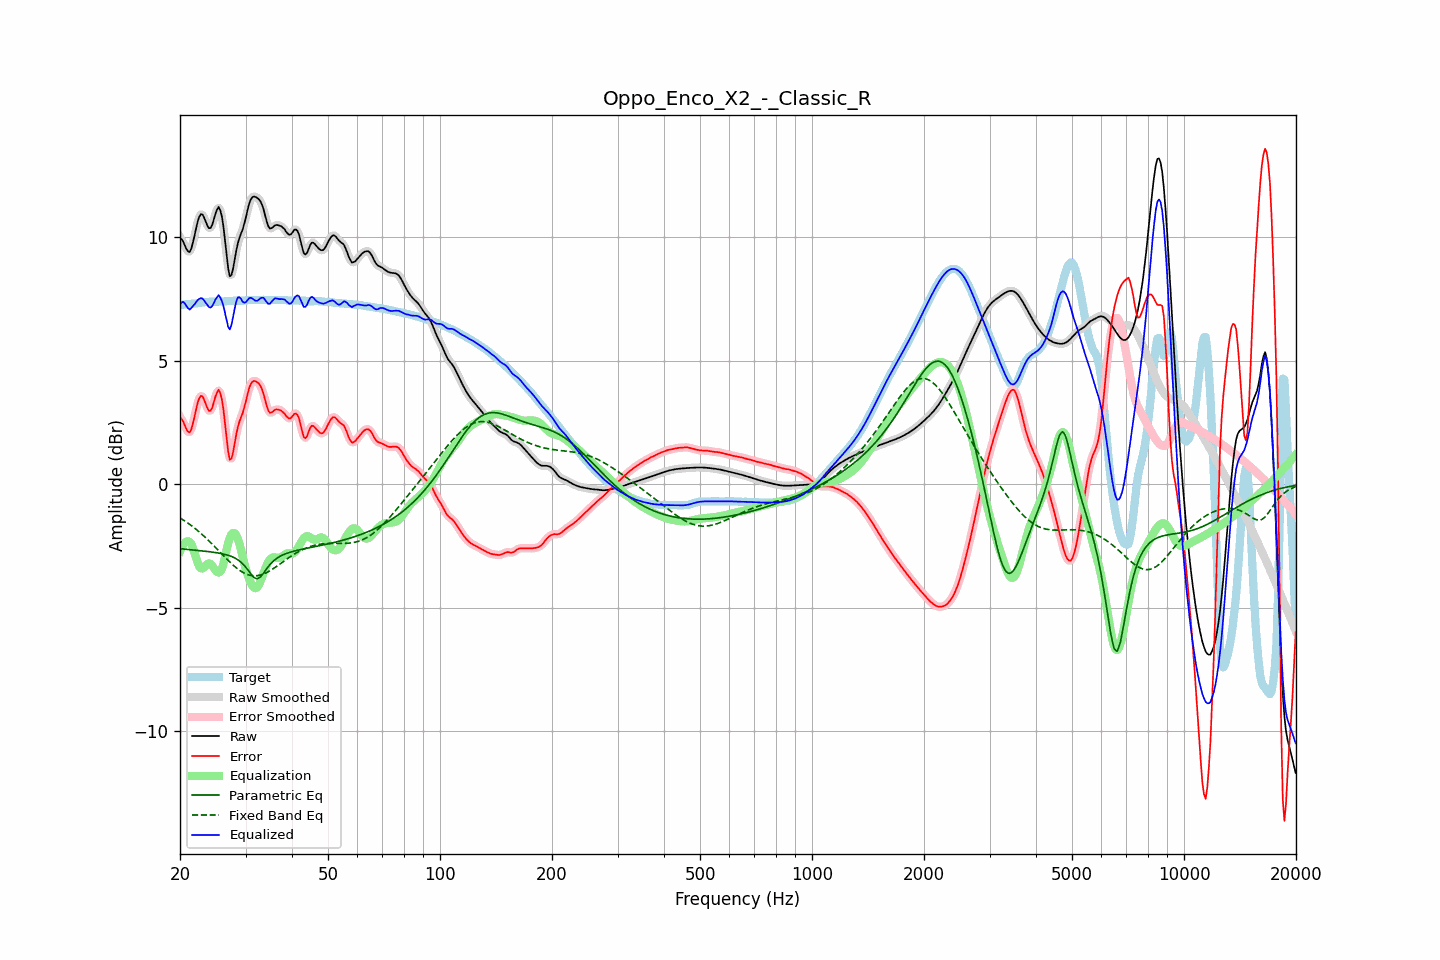

The table this chart was drawn from, first rows:
frequency, raw, error, smoothed, error_smoothed, equalization, parametric_eq, fixed_band_eq, equalized_raw, equalized_smoothed, target
20.00, 9.99, 2.72, 10.02, 2.75, -2.71, -2.60, -1.35, 7.28, 7.31, 7.27
20.20, 9.93, 2.65, 9.90, 2.63, -2.56, -2.61, -1.40, 7.37, 7.34, 7.27
20.40, 9.82, 2.54, 9.79, 2.51, -2.44, -2.61, -1.44, 7.39, 7.35, 7.28
20.61, 9.68, 2.39, 9.68, 2.39, -2.35, -2.62, -1.48, 7.33, 7.32, 7.29
20.81, 9.53, 2.24, 9.53, 2.24, -2.31, -2.63, -1.52, 7.22, 7.22, 7.30
21.02, 9.44, 2.14, 9.43, 2.13, -2.30, -2.63, -1.57, 7.13, 7.13, 7.30
21.23, 9.41, 2.10, 9.44, 2.13, -2.33, -2.64, -1.61, 7.08, 7.10, 7.31
21.44, 9.54, 2.22, 9.55, 2.24, -2.40, -2.65, -1.66, 7.14, 7.15, 7.31
21.66, 9.78, 2.46, 9.77, 2.45, -2.56, -2.65, -1.71, 7.22, 7.20, 7.32
21.87, 10.06, 2.73, 10.06, 2.74, -2.77, -2.66, -1.76, 7.29, 7.29, 7.32
22.09, 10.36, 3.03, 10.36, 3.03, -2.98, -2.66, -1.82, 7.38, 7.38, 7.33
22.31, 10.64, 3.31, 10.63, 3.29, -3.18, -2.67, -1.87, 7.46, 7.45, 7.34
22.54, 10.84, 3.49, 10.83, 3.49, -3.32, -2.68, -1.92, 7.52, 7.51, 7.34
22.76, 10.94, 3.59, 10.93, 3.58, -3.40, -2.69, -1.98, 7.54, 7.53, 7.35
22.99, 10.93, 3.57, 10.91, 3.55, -3.40, -2.69, -2.04, 7.53, 7.51, 7.36
23.22, 10.80, 3.43, 10.80, 3.43, -3.35, -2.70, -2.10, 7.45, 7.45, 7.37
23.45, 10.64, 3.26, 10.64, 3.26, -3.28, -2.71, -2.16, 7.36, 7.36, 7.38
23.69, 10.48, 3.10, 10.48, 3.09, -3.22, -2.71, -2.22, 7.26, 7.26, 7.39
23.92, 10.37, 2.98, 10.39, 2.99, -3.19, -2.72, -2.28, 7.18, 7.19, 7.39
24.16, 10.38, 2.98, 10.40, 3.00, -3.22, -2.73, -2.35, 7.16, 7.18, 7.40
24.40, 10.50, 3.10, 10.52, 3.12, -3.29, -2.74, -2.41, 7.22, 7.23, 7.40
24.65, 10.72, 3.31, 10.71, 3.31, -3.38, -2.75, -2.48, 7.34, 7.34, 7.40
24.89, 10.95, 3.55, 10.95, 3.54, -3.47, -2.76, -2.54, 7.48, 7.48, 7.40
25.14, 11.12, 3.72, 11.13, 3.72, -3.54, -2.77, -2.61, 7.57, 7.58, 7.40
25.39, 11.23, 3.83, 11.19, 3.79, -3.57, -2.78, -2.68, 7.66, 7.62, 7.40
25.65, 11.11, 3.71, 11.11, 3.71, -3.53, -2.79, -2.75, 7.57, 7.58, 7.40
25.91, 10.86, 3.46, 10.85, 3.45, -3.43, -2.80, -2.81, 7.43, 7.43, 7.40
26.16, 10.45, 3.04, 10.42, 3.01, -3.22, -2.82, -2.88, 7.23, 7.20, 7.41
26.43, 9.88, 2.47, 9.87, 2.46, -2.94, -2.83, -2.95, 6.93, 6.93, 7.41
26.69, 9.28, 1.87, 9.27, 1.85, -2.65, -2.85, -3.01, 6.64, 6.62, 7.42
26.96, 8.74, 1.31, 8.77, 1.35, -2.37, -2.87, -3.08, 6.37, 6.40, 7.42
27.23, 8.43, 1.00, 8.49, 1.06, -2.15, -2.89, -3.14, 6.27, 6.34, 7.43
27.50, 8.48, 1.04, 8.49, 1.05, -2.02, -2.92, -3.20, 6.46, 6.47, 7.43
27.77, 8.73, 1.29, 8.72, 1.29, -1.96, -2.94, -3.26, 6.76, 6.76, 7.44
28.05, 9.09, 1.65, 9.08, 1.64, -1.97, -2.97, -3.32, 7.12, 7.11, 7.44
28.33, 9.46, 2.02, 9.44, 2.00, -2.05, -3.01, -3.37, 7.41, 7.39, 7.44
28.62, 9.77, 2.33, 9.75, 2.31, -2.20, -3.05, -3.43, 7.57, 7.55, 7.44
28.90, 9.98, 2.55, 9.98, 2.54, -2.40, -3.10, -3.47, 7.58, 7.57, 7.44
29.19, 10.16, 2.73, 10.16, 2.73, -2.65, -3.15, -3.52, 7.51, 7.51, 7.43
29.48, 10.32, 2.89, 10.35, 2.91, -2.93, -3.21, -3.56, 7.39, 7.41, 7.44
29.78, 10.56, 3.12, 10.56, 3.12, -3.20, -3.28, -3.59, 7.35, 7.36, 7.44
30.08, 10.81, 3.36, 10.82, 3.37, -3.43, -3.36, -3.62, 7.38, 7.39, 7.45
30.38, 11.10, 3.64, 11.10, 3.64, -3.64, -3.44, -3.65, 7.46, 7.46, 7.46
30.68, 11.36, 3.89, 11.34, 3.88, -3.82, -3.53, -3.67, 7.54, 7.52, 7.46
30.99, 11.53, 4.06, 11.52, 4.06, -3.98, -3.62, -3.68, 7.55, 7.55, 7.47
31.30, 11.62, 4.16, 11.62, 4.16, -4.10, -3.69, -3.69, 7.53, 7.52, 7.47
31.61, 11.65, 4.19, 11.65, 4.19, -4.18, -3.76, -3.70, 7.48, 7.48, 7.46
31.93, 11.64, 4.18, 11.64, 4.18, -4.20, -3.80, -3.70, 7.43, 7.44, 7.46
32.24, 11.60, 4.14, 11.61, 4.15, -4.17, -3.82, -3.69, 7.43, 7.44, 7.46
32.57, 11.55, 4.09, 11.55, 4.09, -4.07, -3.79, -3.68, 7.48, 7.48, 7.46
32.89, 11.47, 4.00, 11.46, 3.99, -3.93, -3.75, -3.67, 7.53, 7.53, 7.47
33.22, 11.32, 3.85, 11.32, 3.85, -3.76, -3.67, -3.65, 7.56, 7.55, 7.47
33.55, 11.14, 3.66, 11.12, 3.65, -3.59, -3.59, -3.62, 7.55, 7.53, 7.47
33.89, 10.88, 3.41, 10.88, 3.41, -3.42, -3.50, -3.60, 7.46, 7.46, 7.47
34.23, 10.64, 3.17, 10.64, 3.17, -3.26, -3.41, -3.57, 7.38, 7.38, 7.47
34.57, 10.44, 2.98, 10.46, 3.00, -3.13, -3.32, -3.53, 7.31, 7.33, 7.46
34.92, 10.36, 2.90, 10.37, 2.91, -3.04, -3.24, -3.49, 7.32, 7.34, 7.46
35.27, 10.37, 2.91, 10.37, 2.91, -2.98, -3.17, -3.45, 7.40, 7.39, 7.46
35.62, 10.42, 2.96, 10.42, 2.96, -2.95, -3.11, -3.41, 7.47, 7.47, 7.46
35.97, 10.49, 3.02, 10.47, 3.01, -2.95, -3.05, -3.37, 7.53, 7.52, 7.46
... 635 more rows
